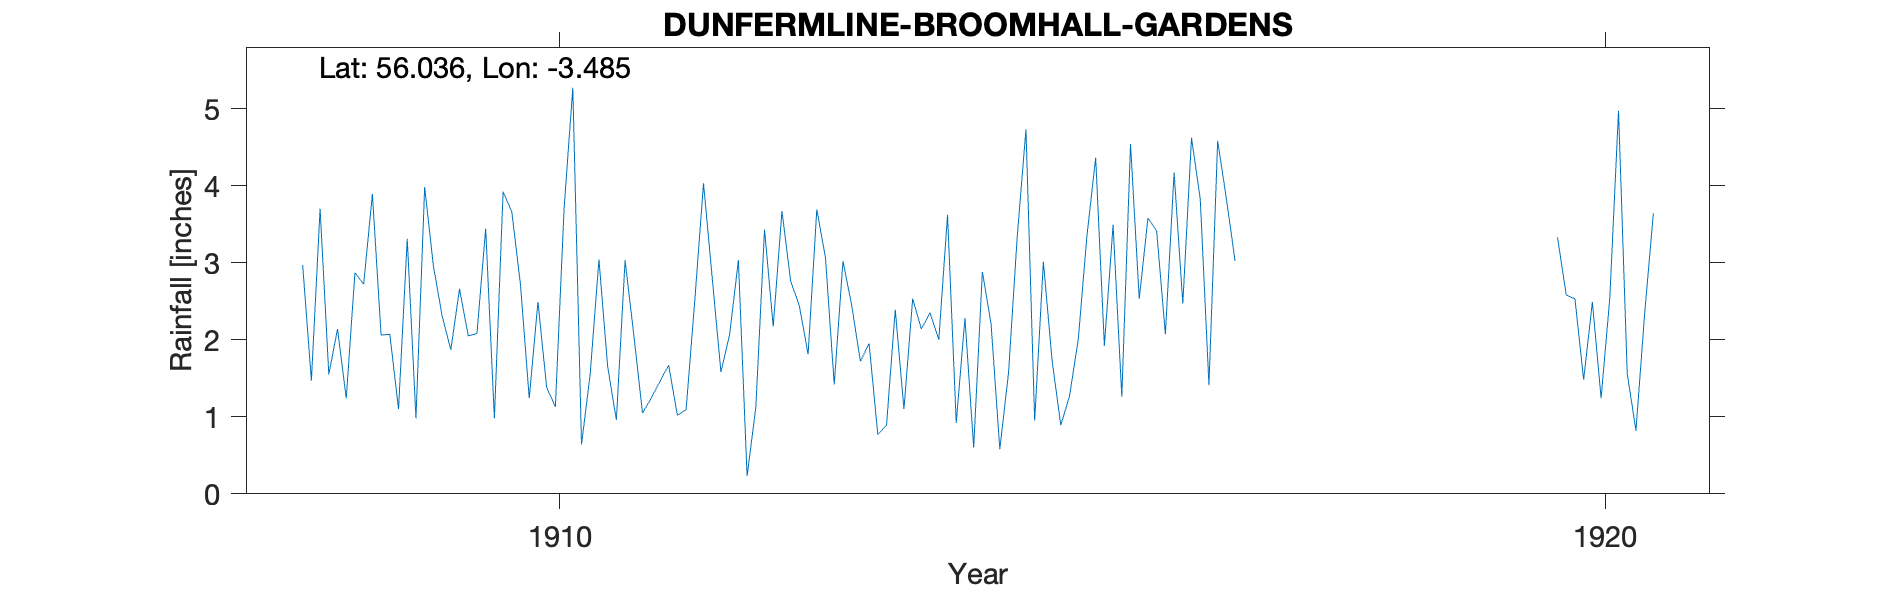

Data behind this chart, as committed beside it:
DUNFERMLINE BROOMHALL GARDENS, , , , , , , , , , , , , , , , , , , , , , , 
Grid ref, NT0755183514, Long, -3.485, Lat, 56.04, Elevation, 15, ft, , , , , , , , , , , , , , , 
Station no, RR8266, , , , , , , , , , , , , , , , , , , , , , 
, 1900, 1901, 1902, 1903, 1904, 1905, 1906, 1907, 1908, 1909, 1910, 1911, 1912, 1913, 1914, 1915, 1916, 1917, 1918, 1919, 1920, 1921, 1922
January, , , , , , , , , 2.97, 3.31, 3.66, 0.96, 1.58, 3.06, 2.35, 0.95, 2.53, , , , 3.33, , 
February, , , , , , , , , 1.47, 0.98, 2.71, 3.03, 2.07, 1.42, 2, 3.01, 3.58, , , , 2.58, , 
March, , , , , , , , , 3.7, 3.98, 1.24, 2.06, 3.03, 3.02, 3.62, 1.73, 3.41, , , , 2.53, , 
April, , , , , , , , , 1.55, 2.96, 2.49, 1.05, 0.23, 2.45, 0.92, 0.89, 2.07, , , , 1.48, , 
May, , , , , , , , , 2.14, 2.31, 1.38, 1.24, 1.12, 1.72, 2.28, 1.27, 4.17, , , , 2.49, , 
June, , , , , , , , , 1.24, 1.87, 1.13, 1.46, 3.43, 1.95, 0.6, 2, 2.47, , , , 1.24, , 
July, , , , , , , , , 2.87, 2.66, 3.7, 1.67, 2.17, 0.77, 2.88, 3.35, 4.62, , , , 2.54, , 
August, , , , , , , , , 2.72, 2.05, 5.27, 1.02, 3.67, 0.89, 2.2, 4.36, 3.83, , , , 4.97, , 
September, , , , , , , , , 3.89, 2.08, 0.64, 1.09, 2.76, 2.39, 0.58, 1.92, 1.41, , , , 1.56, , 
October, , , , , , , , , 2.06, 3.44, 1.56, 2.51, 2.44, 1.1, 1.57, 3.49, 4.58, , , , 0.82, , 
November, , , , , , , , , 2.07, 0.98, 3.04, 4.03, 1.81, 2.53, 3.34, 1.26, 3.83, , , , 2.34, , 
December, , , , , , , , , 1.1, 3.92, 1.65, 2.8, 3.69, 2.14, 4.73, 4.54, 3.02, , , , 3.64, , 
Total, , , , , , , , , 27.78, 30.54, 28.47, 22.92, 28, 23.44, 27.07, 28.77, 39.52, , , , 29.52, , 
1908 Jan part estd, , , , , , , , , , , , , , , , , , , , , , , 
Station no, RR8266, , , , , , , , , , , , , , , , , , , , , , 
Midas, , , , , , , , , , , , , , , , , , , , , , , 
Hyd Stn, , , , , , , , , , , , , , , , , , , , , , , 
